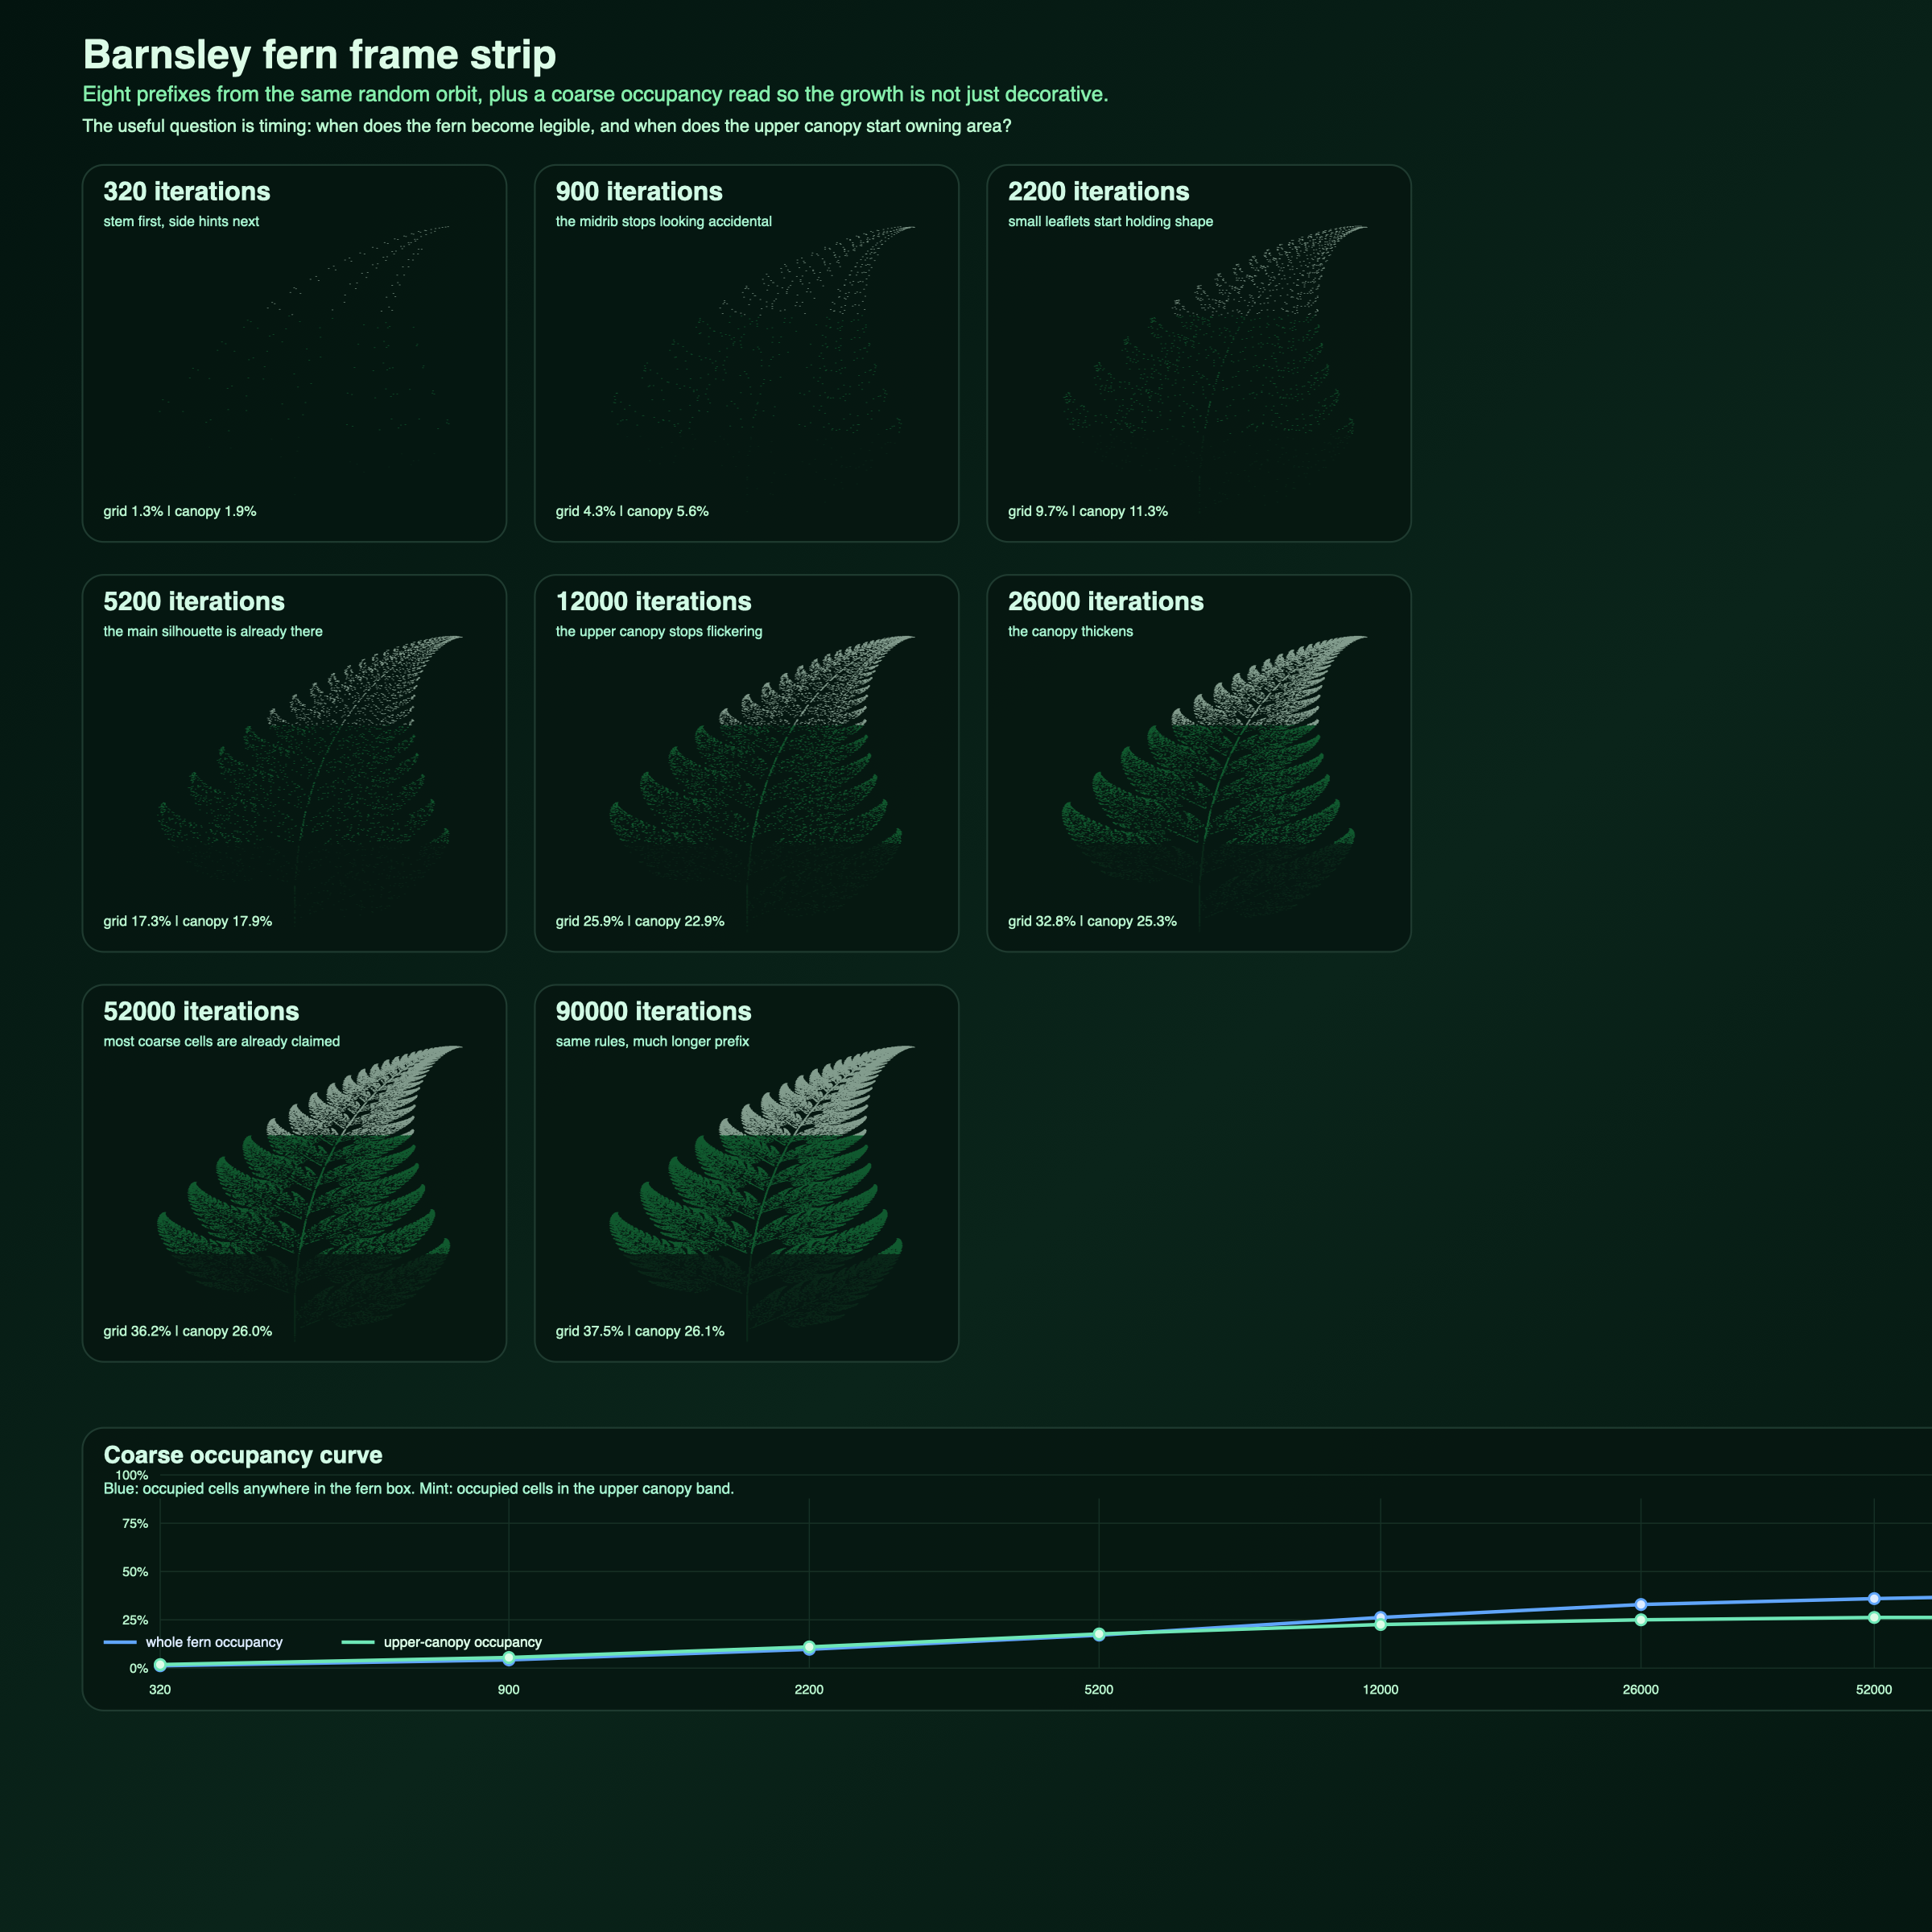

Source data for this figure (header and first rows):
frame, iterations, occupied_cells, occupied_fraction, upper_cells, upper_fraction
0, 320, 196, 0.01276, 102, 0.01897
1, 900, 660, 0.04297, 299, 0.05562
2, 2200, 1487, 0.09681, 605, 0.1125
3, 5200, 2662, 0.1733, 960, 0.1786
4, 12000, 3985, 0.2594, 1229, 0.2286
5, 26000, 5042, 0.3283, 1358, 0.2526
6, 52000, 5564, 0.3622, 1396, 0.2597
7, 90000, 5766, 0.3754, 1402, 0.2608
